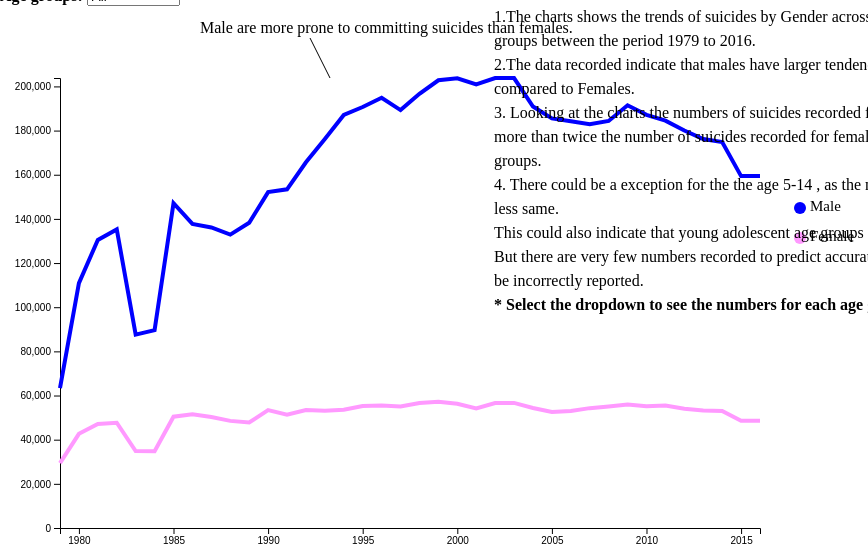
D3 v4 page, settled after 360 driven frames (6 s of simulated time); the page loaded 1 data file(s).



// set the dimensions and margins of the graph
var margin = {top: 70, right: 100, bottom: 30, left: 60},
    width = 860 - margin.left - margin.right,
    height = 550 - margin.top - margin.bottom;

// append the svg object to the body of the page
var svg = d3.select("#my_dataviz")
  .append("svg")
    .attr("width", width + margin.left + margin.right)
    .attr("height", height + margin.top + margin.bottom)
  .append("g")
    .attr("transform",
          "translate(" + margin.left + "," + margin.top + ")");

//Read the data
d3.csv("Example41.csv", function(data) {

    // List of groups (here I have one group per column)
    var allGroup = d3.map(data, function(d){return(d.age)}).keys()
//mainder
var allGroup1 = d3.map(data, function(d){return(d.age)}).keys()
//mainder
    // add the options to the button
    d3.select("#selectButton")
      .selectAll('myOptions')
     	.data(allGroup)
      .enter()
    	.append('option')
      .text(function (d) { return d; }) // text showed in the menu
      .attr("value", function (d) { return d; }) // corresponding value returned by the button


    // A color scale: one color for each group
    var myColor = d3.scaleOrdinal()
      .domain(allGroup)
      //.range(d3.schemeSet2);
      .range(['#0000FF']);

//start of code mainder
 // add the options to the button
    //d3.select("#selectButton")
     // .selectAll('myOptions')
    // 	.data(allGroup1)
    //  .enter()
   // 	.append('option')
   //   .text(function (d) { return d; }) // text showed in the menu
   //   .attr("value", function (d) { return d; }) // corresponding value returned by the button


    // A color scale: one color for each group
    var myColor = d3.scaleOrdinal()
      .domain(allGroup1)
      .range(['#FF99FF']);
      //.range(d3.schemeSet2);
//end of code mainder



    // Add X axis --> it is a date format
    var x = d3.scaleLinear()
      .domain(d3.extent(data, function(d) { return d.year; }))
      .range([ 0, width ]);
    svg.append("g")
      .attr("transform", "translate(0," + height + ")")
      .call(d3.axisBottom(x).ticks(7).tickFormat(d3.format("d")));

    // Add Y axis
    var y = d3.scaleLinear()
      .domain([0, d3.max(data, function(d) { return +d.male; })])
      .range([ height, 0 ]);
    svg.append("g")
      .call(d3.axisLeft(y));

    // Initialize line with first group of the list
    var line = svg
      .append('g')
      .append("path")
        .datum(data.filter(function(d){return d.age==allGroup[0]}))
        .attr("d", d3.line()
          .x(function(d) { return x(d.year) })
          .y(function(d) { return y(+d.male) })
        )
       // .attr("stroke", function(d){ return myColor("valueA") })
        .attr("stroke", '#0000FF')
        .style("stroke-width", 4)
        .style("fill", "none")
   //mainder
   // Initialize line with first group of the list
    var line1 = svg
      .append('g')
      .append("path")
        .datum(data.filter(function(d){return d.age==allGroup[0]}))
        .attr("d", d3.line()
          .x(function(d) { return x(d.year) })
          .y(function(d) { return y(+d.female) })
        )
        //.attr("stroke", function(d){ return myColor("valueA") })
        .attr("stroke", '#FF99FF')
        .style("stroke-width", 4)
        .style("fill", "none")

   svg.append('line')
        .style("stroke", "black")
        .style("stroke-width", 1)
        .attr("x1", 270)
        .attr("y1", 0)
        .attr("x2", 250)
        .attr("y2", -40);

        var textlabel=svg.append("text").attr("x", 140)
                            .attr("y", -45).text("Male are more prone to committing suicides than females.");
    //maninder
    // A function that update the chart
    function update(selectedGroup) {

      // Create new data with the selection?
      var dataFilter = data.filter(function(d){return d.age==selectedGroup})

      // Give these new data to update line
      line
          .datum(dataFilter)
          .transition()
          .duration(1000)
          .attr("d", d3.line()
            .x(function(d) { return x(d.year) })
            .y(function(d) { return y(+d.male) })
          )
          //.attr("stroke", function(d){ return myColor(selectedGroup) })
          .attr("stroke", '#0000FF')
       //maindr
           line1
          .datum(dataFilter)
          .transition()
          .duration(1000)
          .attr("d", d3.line()
            .x(function(d) { return x(d.year) })
            .y(function(d) { return y(+d.female) })
          )
          //.attr("stroke", function(d){ return myColor(selectedGroup) })
          .attr("stroke", '#FF99FF')
          //mainder


    }

    // When the button is changed, run the updateChart function
    d3.select("#selectButton").on("change", function(d) {
        // recover the option that has been chosen
        var selectedOption = d3.select(this).property("value")
        // run the updateChart function with this selected option
        update(selectedOption)
    })

svg.append("circle").attr("cx",740).attr("cy",130).attr("r", 6).style("fill", "#0000FF")
svg.append("circle").attr("cx",740).attr("cy",160).attr("r", 6).style("fill", "#FF99FF")
svg.append("text").attr("x", 750).attr("y", 130).text("Male").style("font-size", "15px").attr("alignment-baseline","middle")
svg.append("text").attr("x", 750).attr("y", 160).text("Female").style("font-size", "15px").attr("alignment-baseline","middle")

})




### data: Example41.csv
year, age, male, female
1979, All, 63372, 29418
1979, 5-14 years, 389, 246
1979, 15-24 years, 10435, 4266
1979, 25-34 years, 12580, 4569
1979, 35-54 years, 19769, 8845
1979, 55-74 years, 14936, 8334
1979, 75+ years, 5263, 3158
1980, All, 110886, 42662
1980, 5-14 years, 679, 320
1980, 15-24 years, 17044, 6077
1980, 25-34 years, 23066, 6292
1980, 35-54 years, 40220, 13305
1980, 55-74 years, 22611, 11955
1980, 75+ years, 7266, 4713
1981, All, 130484, 47149
1981, 5-14 years, 805, 381
1981, 15-24 years, 18670, 6520
1981, 25-34 years, 27450, 6919
1981, 35-54 years, 49143, 14863
1981, 55-74 years, 26320, 13682
1981, 75+ years, 8096, 5165
1982, All, 135212, 47681
1982, 5-14 years, 815, 346
1982, 15-24 years, 18867, 6201
1982, 25-34 years, 28617, 6919
1982, 35-54 years, 50282, 14735
1982, 55-74 years, 27895, 13967
1982, 75+ years, 8736, 5513
1983, All, 87607, 34823
1983, 5-14 years, 641, 352
1983, 15-24 years, 13133, 5255
1983, 25-34 years, 17090, 5364
1983, 35-54 years, 28490, 9982
1983, 55-74 years, 20594, 9681
1983, 75+ years, 7659, 4189
1984, All, 89616, 34811
1984, 5-14 years, 643, 349
1984, 15-24 years, 13196, 5029
1984, 25-34 years, 17278, 5219
1984, 35-54 years, 29408, 10252
1984, 55-74 years, 21095, 9717
1984, 75+ years, 7996, 4245
1985, All, 147116, 50417
1985, 5-14 years, 988, 454
1985, 15-24 years, 19497, 6068
1985, 25-34 years, 30262, 7091
1985, 35-54 years, 53134, 15313
1985, 55-74 years, 32604, 15039
1985, 75+ years, 10631, 6452
1986, All, 137708, 51517
1986, 5-14 years, 1115, 417
1986, 15-24 years, 18461, 6148
1986, 25-34 years, 27543, 7054
1986, 35-54 years, 47541, 15199
1986, 55-74 years, 31781, 15481
1986, 75+ years, 11267, 7218
1987, All, 136113, 50251
1987, 5-14 years, 1087, 372
1987, 15-24 years, 16796, 5264
1987, 25-34 years, 27098, 6669
... 206 more rows